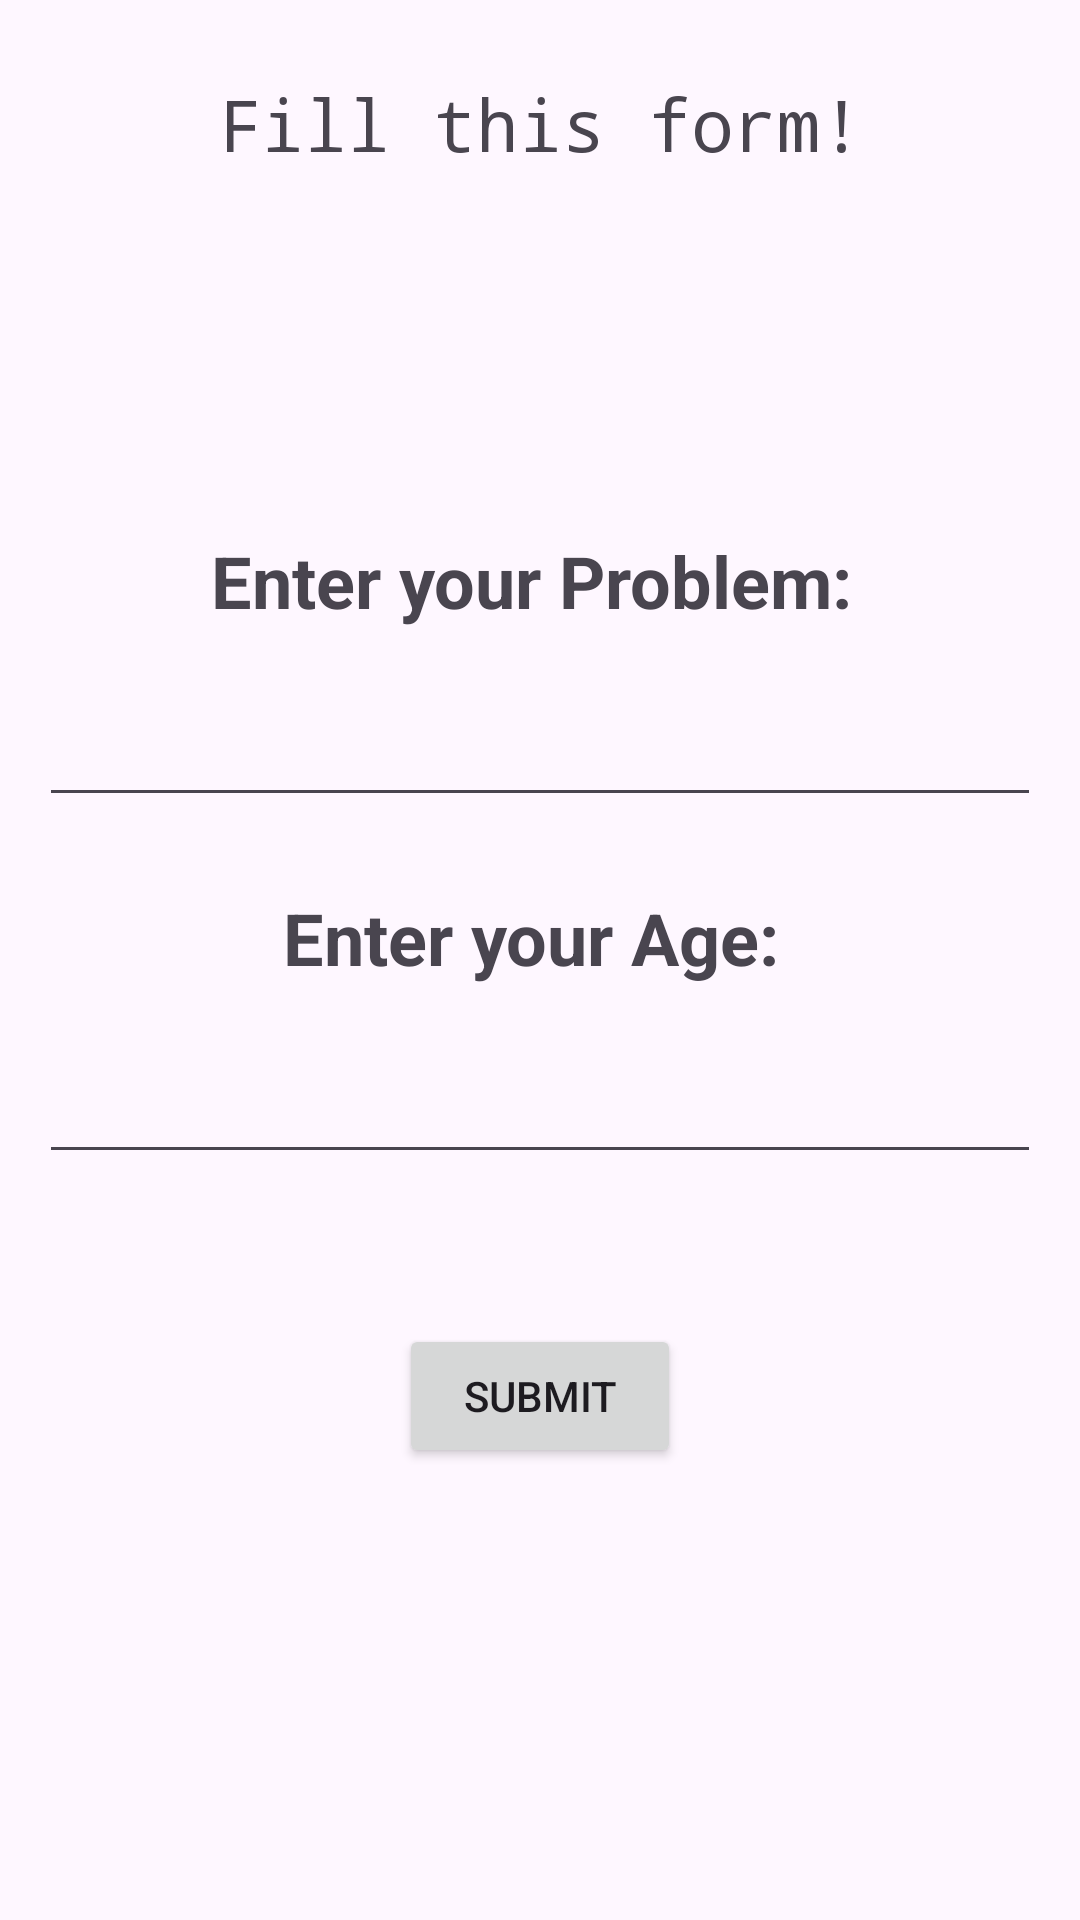

The Android layout XML behind this screen, and the referenced resources:
<!-- AndroidManifest.xml: application theme Theme.SIHApplication -->
<!-- res/layout/fragment_second.xml -->
<?xml version="1.0" encoding="utf-8"?>
<androidx.constraintlayout.widget.ConstraintLayout xmlns:android="http://schemas.android.com/apk/res/android"
    xmlns:app="http://schemas.android.com/apk/res-auto"
    xmlns:tools="http://schemas.android.com/tools"
    android:layout_width="match_parent"
    android:layout_height="match_parent"
    tools:context=".MainActivity" >

    <LinearLayout
        android:id="@+id/linearLayout2"
        android:layout_width="0dp"
        android:layout_height="0dp"
        android:layout_marginStart="1dp"
        android:layout_marginTop="1dp"
        android:layout_marginEnd="1dp"
        android:layout_marginBottom="1dp"
        android:orientation="vertical"
        app:layout_constraintBottom_toBottomOf="parent"
        app:layout_constraintEnd_toEndOf="parent"
        app:layout_constraintStart_toStartOf="parent"
        app:layout_constraintTop_toTopOf="parent"
        android:padding="12dp" >

        <TextView
            android:id="@+id/fillThisForm"
            android:layout_width="match_parent"
            android:layout_height="wrap_content"
            android:text="Fill this form!"
            android:layout_marginTop="12dp"
            android:textAlignment="center"
            android:textSize="24sp"
            android:fontFamily="monospace"/>

        <TextView
            android:id="@+id/problemText"
            android:layout_width="match_parent"
            android:layout_height="wrap_content"
            android:text="Enter your Problem: "
            android:textSize="24sp"
            android:textStyle="bold"
            android:textAlignment="center"
            android:layout_marginTop="120dp"/>

        <EditText
            android:id="@+id/problem"
            android:layout_width="match_parent"
            android:layout_height="wrap_content"
            android:textSize="17sp"
            android:padding="20dp"/>

        <TextView
            android:id="@+id/ageText"
            android:layout_width="match_parent"
            android:layout_height="wrap_content"
            android:text="Enter your Age: "
            android:textSize="24sp"
            android:textStyle="bold"
            android:textAlignment="center"
            android:layout_marginTop="24dp" />

        <EditText
            android:id="@+id/userAge"
            android:layout_width="match_parent"
            android:layout_height="wrap_content"
            android:textSize="17sp"
            android:padding="20dp" />

        <Button
            android:id="@+id/submitForm"
            android:layout_width="match_parent"
            android:layout_height="wrap_content"
            android:text="Submit"
            android:onClick="openActivity"
            android:layout_marginTop="50dp"
            android:layout_marginRight="120dp"
            android:layout_marginLeft="120dp"/>
    </LinearLayout>
</androidx.constraintlayout.widget.ConstraintLayout>
<!-- resources referenced by this layout -->
<resources>
  <style name="Theme.SIHApplication" parent="Base.Theme.SIHApplication" />
  <style name="Base.Theme.SIHApplication" parent="Theme.Material3.DayNight.NoActionBar">
          
          
      </style>
</resources>
